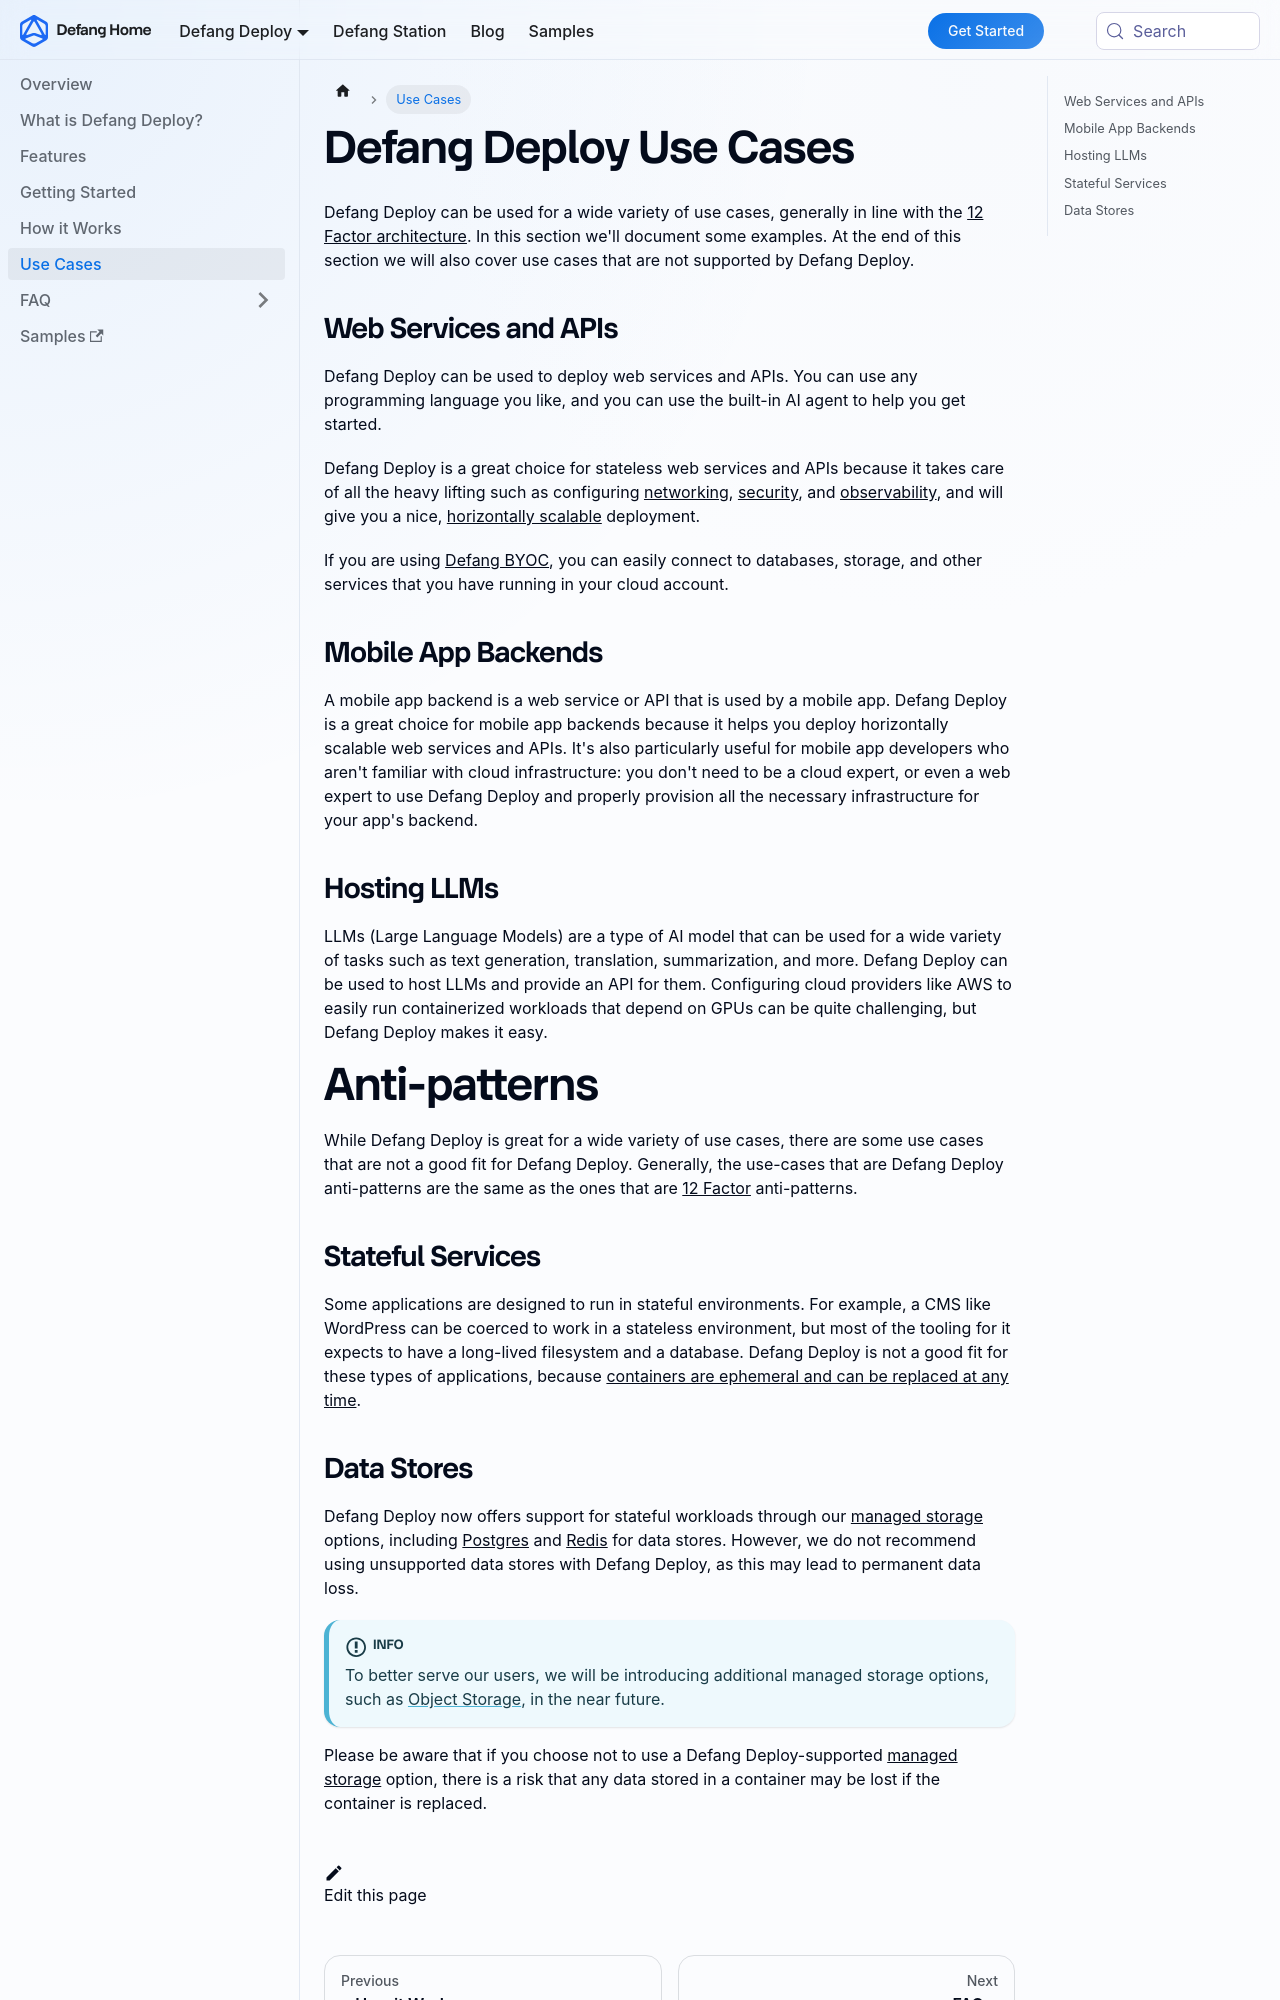

repository: DefangLabs/defang-docs · page: docs/intro/use-cases.html · generator: docusaurus

---
sidebar_position: 300
title: Use Cases
description: Use cases for Defang Deploy
---

# Defang Deploy Use Cases

Defang Deploy can be used for a wide variety of use cases, generally in line with the [12 Factor architecture](https://12factor.net/). In this section we'll document some examples. At the end of this section we will also cover use cases that are not supported by Defang Deploy.

## Web Services and APIs

Defang Deploy can be used to deploy web services and APIs. You can use any programming language you like, and you can use the built-in AI agent to help you get started.

Defang Deploy is a great choice for stateless web services and APIs because it takes care of all the heavy lifting such as configuring [networking](../concepts/networking.mdx), [security](../concepts/security.md), and [observability](../concepts/observability.md), and will give you a nice, [horizontally scalable](https://12factor.net/concurrency) deployment.

If you are using [Defang BYOC](../concepts/defang-byoc.md), you can easily connect to databases, storage, and other services that you have running in your cloud account.

## Mobile App Backends

A mobile app backend is a web service or API that is used by a mobile app. Defang Deploy is a great choice for mobile app backends because it helps you deploy horizontally scalable web services and APIs. It's also particularly useful for mobile app developers who aren't familiar with cloud infrastructure: you don't need to be a cloud expert, or even a web expert to use Defang Deploy and properly provision all the necessary infrastructure for your app's backend.

## Hosting LLMs

LLMs (Large Language Models) are a type of AI model that can be used for a wide variety of tasks such as text generation, translation, summarization, and more. Defang Deploy can be used to host LLMs and provide an API for them. Configuring cloud providers like AWS to easily run containerized workloads that depend on GPUs can be quite challenging, but Defang Deploy makes it easy.

# Anti-patterns

While Defang Deploy is great for a wide variety of use cases, there are some use cases that are not a good fit for Defang Deploy. Generally, the use-cases that are Defang Deploy anti-patterns are the same as the ones that are [12 Factor](https://12factor.net/) anti-patterns.

## Stateful Services

Some applications are designed to run in stateful environments. For example, a CMS like WordPress can be coerced to work in a stateless environment, but most of the tooling for it expects to have a long-lived filesystem and a database. Defang Deploy is not a good fit for these types of applications, because [containers are ephemeral and can be replaced at any time](https://12factor.net/processes).
